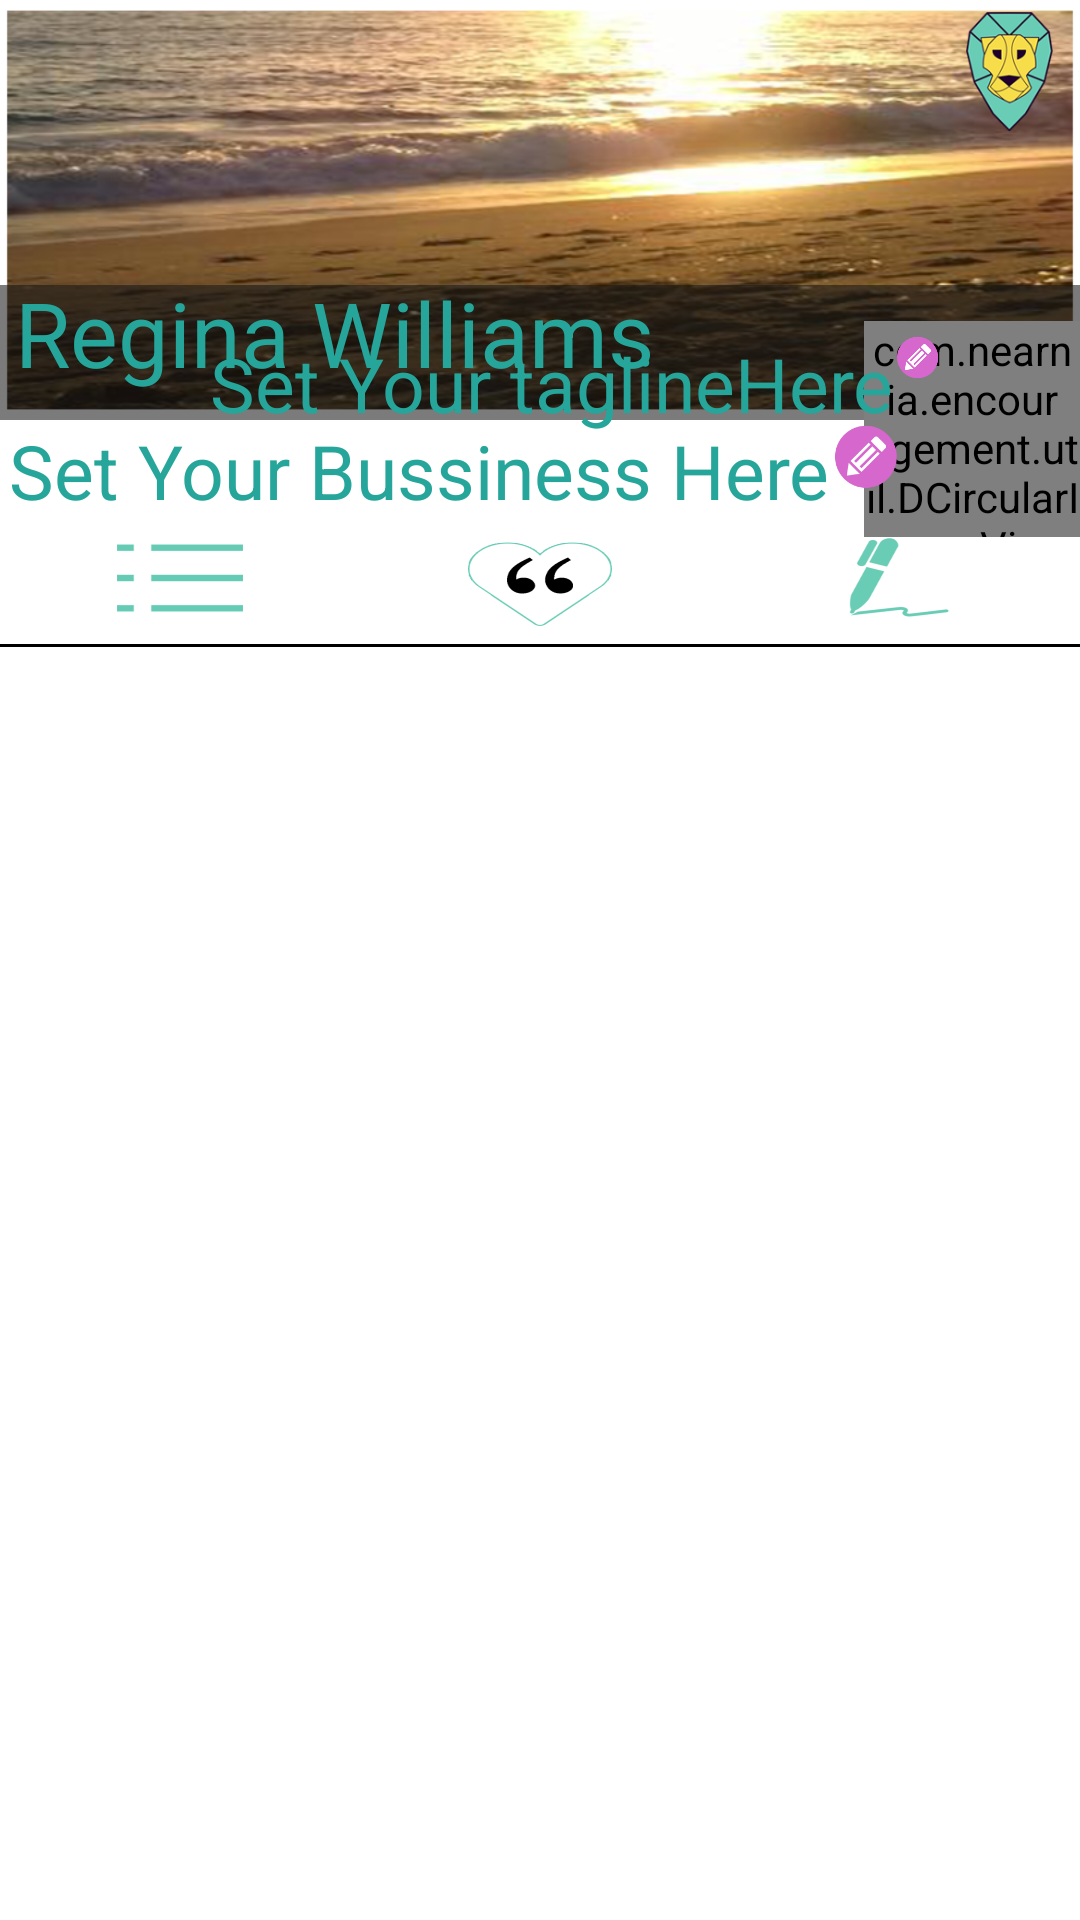

Here is an Android app screen rendered from its layout file. Give the layout XML and the strings, colors and styles it references.
<!-- AndroidManifest.xml: application theme MyMaterialTheme -->
<!-- res/layout/settings_activity2.xml -->
<?xml version="1.0" encoding="utf-8"?>
<RelativeLayout xmlns:android="http://schemas.android.com/apk/res/android"
    xmlns:app="http://schemas.android.com/apk/res-auto"
    android:layout_width="match_parent"
    android:layout_height="match_parent"
    android:background="@android:color/white"
    android:orientation="vertical" >

    <RelativeLayout
        android:id="@+id/innerlayoutCover"
        android:layout_width="match_parent"
        android:layout_height="140dp" >

        <ProgressBar
            android:id="@+id/progressbarSmall"
            style="@android:style/Widget.ProgressBar.Small"
            android:layout_width="30dp"
            android:layout_height="30dp"
            android:layout_centerInParent="true"
            android:indeterminateTint="#26A69A"
            android:indeterminateTintMode="multiply"
            android:visibility="gone" />

        <ImageView
            android:id="@+id/profile_cover_image"
            android:layout_width="fill_parent"
            android:layout_height="140dp"
            android:layout_alignParentLeft="true"
            android:layout_alignParentTop="true"
            android:scaleType="fitXY"
            android:src="@drawable/regenarobinsonbackground" />

        <View
            android:id="@+id/strutCenter"
            android:layout_width="match_parent"
            android:layout_height="0.1dp"
            android:layout_marginTop="95dp"
            android:background="@drawable/hamarabacground" />

        <RelativeLayout
            android:layout_width="match_parent"
            android:layout_height="70dp"
            android:layout_below="@+id/strutCenter"
            android:background="@drawable/hamarabacground" >

            <TextView
                android:id="@+id/userNAme"
                android:layout_width="match_parent"
                android:layout_height="wrap_content"
                android:layout_alignParentLeft="true"
                android:layout_alignParentTop="true"
                android:layout_marginTop="-5dp"
                android:paddingLeft="5dp"
                android:text="Regina Williams"
                android:textAppearance="?android:attr/textAppearanceLarge"
                android:textColor="@color/colorPrimary"
                android:textSize="30sp" />
        </RelativeLayout>
    </RelativeLayout>

    <ImageView
        android:id="@+id/LionRoar"
        android:layout_width="48dp"
        android:layout_height="48dp"
        android:layout_alignParentRight="true"
        android:layout_alignParentTop="true"
        android:src="@drawable/logo" />

    <ScrollView
        android:id="@+id/selected_categories_settings"
        android:layout_width="match_parent"
        android:layout_height="match_parent"
        android:layout_below="@+id/profile_image"
        android:scrollbars="none" >

        <LinearLayout
            android:id="@+id/LinearlayoutinScrollview"
            android:layout_width="match_parent"
            android:layout_height="match_parent"
            android:orientation="vertical" >
        </LinearLayout>
    </ScrollView>

    <com.nearnia.encouragement.util.DCircularImageView
        android:id="@+id/profile_image"
        android:layout_width="72dp"
        android:layout_height="72dp"
        android:layout_alignParentRight="true"
        android:layout_alignParentTop="true"
        android:layout_marginTop="107dp"
        android:layout_weight="1"
        android:src="@drawable/user1" />

    <TextView
        android:id="@+id/website"
        android:layout_width="wrap_content"
        android:layout_height="wrap_content"
        android:layout_alignParentLeft="true"
        android:layout_below="@+id/innerlayoutCover"
        android:paddingLeft="3dp"
        android:text="Set Your Bussiness Here"
        android:textAppearance="?android:attr/textAppearanceLarge"
        android:textColor="#26A69A"
        android:textSize="25sp" />

    <LinearLayout
        android:id="@+id/layoutbuttonsforviewpager"
        android:layout_width="fill_parent"
        android:layout_height="wrap_content"
        android:layout_below="@+id/website" >

        <Button
            android:id="@+id/slelctedcategories_btn"
            android:layout_width="24dp"
            android:layout_height="32dp"
            android:layout_marginBottom="5dp"
            android:layout_marginLeft="36dp"
            android:layout_marginRight="36dp"
            android:layout_marginTop="5dp"
            android:layout_weight="1"
            android:background="@drawable/slelctedcategories_btn_selector" />

        <Button
            android:id="@+id/liked_btn"
            android:layout_width="24dp"
            android:layout_height="32dp"
            android:layout_marginBottom="5dp"
            android:layout_marginLeft="36dp"
            android:layout_marginRight="36dp"
            android:layout_marginTop="5dp"
            android:layout_weight="1"
            android:background="@drawable/liked_btn_selctor" />

        <Button
            android:id="@+id/own_wriiten_btn"
            android:layout_width="24dp"
            android:layout_height="32dp"
            android:layout_marginBottom="5dp"
            android:layout_marginLeft="36dp"
            android:layout_marginRight="36dp"
            android:layout_marginTop="5dp"
            android:layout_weight="1"
            android:background="@drawable/own_written_btn_selector" />
    </LinearLayout>

    <android.support.v4.view.ViewPager
        android:id="@+id/pager"
        android:layout_width="match_parent"
        android:layout_height="match_parent"
        android:layout_below="@+id/layoutbuttonsforviewpager"
        android:layout_weight="1" >
    </android.support.v4.view.ViewPager>

    <View
        android:id="@+id/viewline"
        android:layout_width="match_parent"
        android:layout_height="1dp"
        android:layout_above="@+id/pager"
        android:background="#000000" />

    <ImageView
        android:layout_width="24dp"
        android:layout_height="24dp"
        android:layout_alignTop="@+id/website"
        android:layout_toRightOf="@+id/website"
        android:src="@drawable/writeown_2" />

    <TextView
        android:id="@+id/profileTagLine"
        android:layout_width="wrap_content"
        android:layout_height="wrap_content"
        android:layout_above="@+id/website"
        android:layout_marginBottom="-5dp"
        android:paddingLeft="70dp"
        android:text="Set Your taglineHere"
        android:textAppearance="?android:attr/textAppearanceMedium"
        android:textColor="@color/colorPrimary"
        android:textSize="25sp"
        android:visibility="visible" />

    <ImageView
        android:layout_width="16dp"
        android:layout_height="16dp"
        android:layout_alignTop="@+id/profileTagLine"
        android:layout_toRightOf="@+id/profileTagLine"
        android:src="@drawable/writeown_2" />

    <RelativeLayout
        android:id="@+id/top_layout_profile"
        android:layout_width="match_parent"
        android:layout_height="match_parent"
        android:background="#88666666"
        android:visibility="gone" >

        <RelativeLayout
            android:id="@+id/WithNameGreatJob"
            android:layout_width="match_parent"
            android:layout_height="match_parent"
            android:layout_marginTop="0dp"
 
            android:visibility="gone" >

            <TextView
                android:id="@+id/textViewName"
                android:layout_width="match_parent"
                android:layout_height="wrap_content"
                android:layout_marginBottom="-5dp"
                android:layout_marginTop="120dp"
                android:gravity="center_horizontal"
                android:includeFontPadding="false"
                android:lineSpacingExtra="0pt"
                android:textColor="@android:color/white"
                android:textSize="30sp" />

            <TextView
                android:id="@+id/textViewName1"
                android:layout_width="match_parent"
                android:layout_height="wrap_content"
                android:layout_below="@+id/textViewName"
                android:layout_marginBottom="-10dp"
                android:layout_marginTop="-10dp"
                android:gravity="center_horizontal"
                android:includeFontPadding="false"
                android:lineSpacingExtra="0pt"
                android:text="Click on me in the future"
                android:textColor="@android:color/white"
                android:textSize="30sp" />

            <TextView
                android:id="@+id/textViewName2"
                android:layout_width="match_parent"
                android:layout_height="wrap_content"
                android:layout_below="@+id/textViewName1"
                android:layout_marginBottom="-10dp"
                android:layout_marginTop="-10dp"
                android:gravity="center_horizontal"
                android:includeFontPadding="false"
                android:lineSpacingExtra="0pt"
                android:text="to get back to"
                android:textColor="@android:color/white"
                android:textSize="30sp" />

            <TextView
                android:id="@+id/textViewName3"
                android:layout_width="match_parent"
                android:layout_height="wrap_content"
                android:layout_below="@+id/textViewName2"
                android:layout_marginBottom="-10dp"
                android:layout_marginTop="-10dp"
                android:gravity="center_horizontal"
                android:includeFontPadding="false"
                android:lineSpacingExtra="0pt"
                android:text="the channels choice."
                android:textColor="@android:color/white"
                android:textSize="30sp" />

            <TextView
                android:id="@+id/textViewName4"
                android:layout_width="match_parent"
                android:layout_height="wrap_content"
                android:layout_below="@+id/textViewName3"
                android:layout_marginBottom="-10dp"
                android:layout_marginTop="-1dp"
                android:gravity="center_horizontal"
                android:includeFontPadding="false"
                android:lineSpacingExtra="0pt"
                android:text="Tap anywhere to continue"
                android:textColor="@android:color/white"
                android:textSize="30sp" />
        </RelativeLayout>

        <ImageView
            android:id="@+id/tutorial8"
            android:layout_width="fill_parent"
            android:layout_height="fill_parent"
            android:layout_alignParentRight="true"
            android:scaleType="fitXY"
       
            android:visibility="gone" />
    </RelativeLayout>

</RelativeLayout>
<!-- resources referenced by this layout -->
<resources>
  <color name="colorPrimary">#26A69A</color>
  <!-- drawable hamarabacground (drawable) -->
  <?xml version="1.0" encoding="utf-8"?>
  <shape
      xmlns:android="http://schemas.android.com/apk/res/android"
      android:shape="rectangle"
      >
  
      <gradient
          android:angle="0"
          android:startColor="#90151515"
          android:endColor="#90151515"
          android:type="linear"
          />
  </shape>
  <!-- drawable liked_btn_selctor (drawable) -->
  <?xml version="1.0" encoding="utf-8"?>
  <selector xmlns:android="http://schemas.android.com/apk/res/android">
  
      <item android:drawable="@drawable/fullheart_u" android:state_selected="true"></item>
      <item android:drawable="@drawable/bt_fullheart" android:state_pressed="true"></item>
      <item android:drawable="@drawable/bt_fullheart"></item>
  
  </selector>
  <!-- drawable logo: png bitmap (drawable-hdpi, 16672 bytes) -->
  <!-- drawable own_written_btn_selector (drawable) -->
  <?xml version="1.0" encoding="utf-8"?>
  <selector xmlns:android="http://schemas.android.com/apk/res/android">
  
      <item android:drawable="@drawable/btn8" android:state_selected="true"></item>
      <item android:drawable="@drawable/btn9" android:state_pressed="true"></item>
      <item android:drawable="@drawable/btn9"></item>
  
  </selector>
  <!-- drawable regenarobinsonbackground: png bitmap (drawable, 309011 bytes) -->
  <!-- drawable slelctedcategories_btn_selector (drawable) -->
  <?xml version="1.0" encoding="utf-8"?>
  <selector xmlns:android="http://schemas.android.com/apk/res/android">
  
      <item android:drawable="@drawable/btn7" android:state_selected="true"></item>
      <item android:drawable="@drawable/btn6" android:state_pressed="true"></item>
      <item android:drawable="@drawable/btn6"></item>
  
  </selector>
  <!-- drawable user1: png bitmap (drawable, 27895 bytes) -->
  <!-- drawable writeown_2: png bitmap (drawable, 4949 bytes) -->
  <style name="MyMaterialTheme" parent="MyMaterialTheme.Base">
   
      </style>
  <!-- drawable fullheart_u: png bitmap (drawable, 13277 bytes) -->
  <!-- drawable bt_fullheart: png bitmap (drawable, 7101 bytes) -->
  <!-- drawable btn8: png bitmap (drawable, 3949 bytes) -->
  <!-- drawable btn9: png bitmap (drawable, 3926 bytes) -->
  <!-- drawable btn7: png bitmap (drawable, 890 bytes) -->
  <!-- drawable btn6: png bitmap (drawable, 867 bytes) -->
  <style name="MyMaterialTheme.Base" parent="Theme.AppCompat.Light.DarkActionBar">
          <item name="windowNoTitle">true</item>
          <item name="windowActionBar">false</item>
          <item name="colorPrimary">@color/colorPrimary</item>
          <item name="colorPrimaryDark">@color/colorPrimaryDark</item>
          <item name="colorAccent">@color/colorAccent</item>
         
      </style>
  <color name="colorPrimaryDark">#26A69A</color>
  <color name="colorAccent">#26A69A</color>
</resources>
